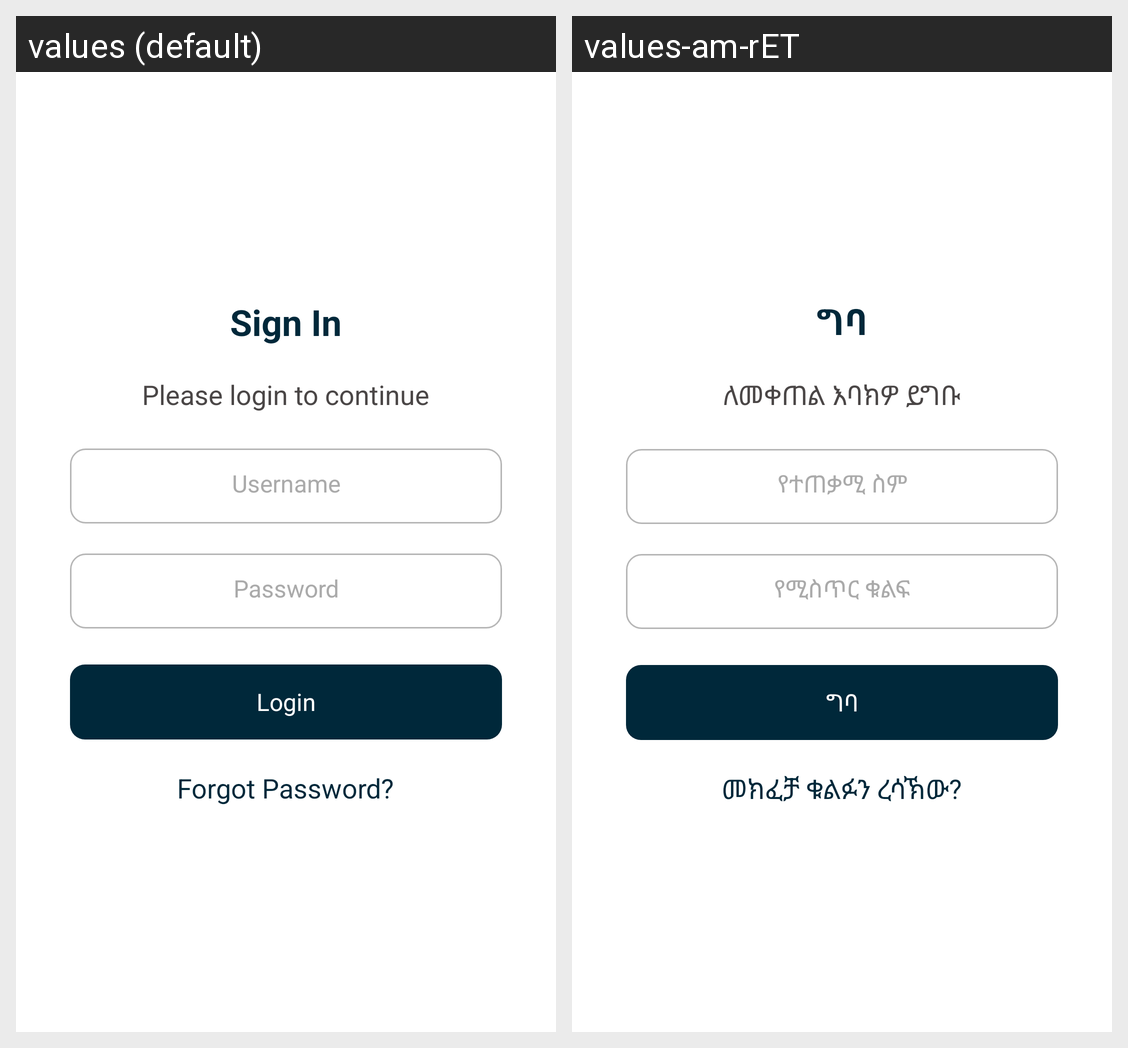

Locale-by-locale string values for the Android screen shown in this grid:
Android screen res/layout/fragment_sign_in.xml rendered under 2 locales, left to right: values (default), values-am-rET. Device: Nexus 5 (rendered at 1080×1920; each locale shown at half size, 540×960, under a caption strip naming it); theme Theme.UniBillingAndroid.
Strings drawn on this screen, with the default value and each locale's value (text and hints the layout hard-codes, and strings that could not be matched under every locale, appear in the picture but are not listed):

sign_in
  values: Sign In
  values-am-rET: ግባ

login_to_continue
  values: Please login to continue
  values-am-rET: ለመቀጠል እባክዎ ይግቡ

username
  values: Username
  values-am-rET: የተጠቃሚ ስም

password
  values: Password
  values-am-rET: የሚስጥር ቁልፍ

login
  values: Login
  values-am-rET: ግባ

forgot_password
  values: Forgot Password?
  values-am-rET: መክፈቻ ቁልፉን ረሳኽው?
